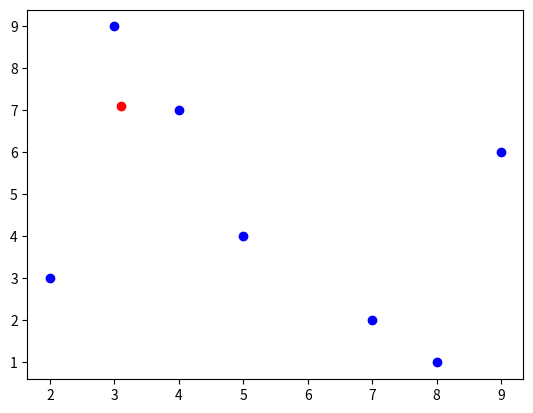

Generate this figure with matplotlib:
import matplotlib.pyplot as plt
import math


class KdNode:
    def __init__(self, point, left=None, right=None):
        self.point = point
        self.left = left
        self.right = right


class KdTree:
    def __init__(self, points):
        self.root = self.build_tree(points)

    def build_tree(self, points, depth=0):
        if not points:
            return None

        d = len(points[0])
        axis = depth % d

        points = sorted(points, key=lambda x: x[axis])

        median = len(points) // 2

        node = KdNode(points[median],
                      left = self.build_tree(points[:median], depth+1),
                      right = self.build_tree(points[median+1:], depth+1))

        return node

    def search(self, target):
        return self._search(self.root, target)

    def _search(self, node, target, best=None, depth=0):
        if node is None:
            return best

        dist = self.dis(node.point, target)

        if best is None or dist < self.dis(best, target):
            best = node.point

        k = len(node.point)
        axis = depth % k

        if target[axis] < node.point[axis]:
            best = self._search(node.left, target, best, depth+1)
            if dist >= node.point[axis]-target[axis]:  # 画的圆相交了
                best = self._search(node.right, target, best, depth+1)
        else:
            best = self._search(node.right, target, best, depth+1)
            if dist >= target[axis]-node.point[axis]:  # 画的圆相交了
                best = self._search(node.left, target, best, depth+1)
        return best

    def dis(self, cur, target):
        return math.sqrt((cur[0] - target[0]) ** 2 + (cur[1] - target[1]) ** 2)


# 示例使用
points = [
    (2, 3),
    (4, 7),
    (5, 4),
    (9, 6),
    (8, 1),
    (7, 2),
    (3, 9)
]
kd_tree = KdTree(points)
target = (3.1, 7.1)


nearest = kd_tree.search(target)
print(nearest)


for p in points:
    plt.scatter(*p, color="blue")

plt.scatter(*target, color='red')
plt.show()
